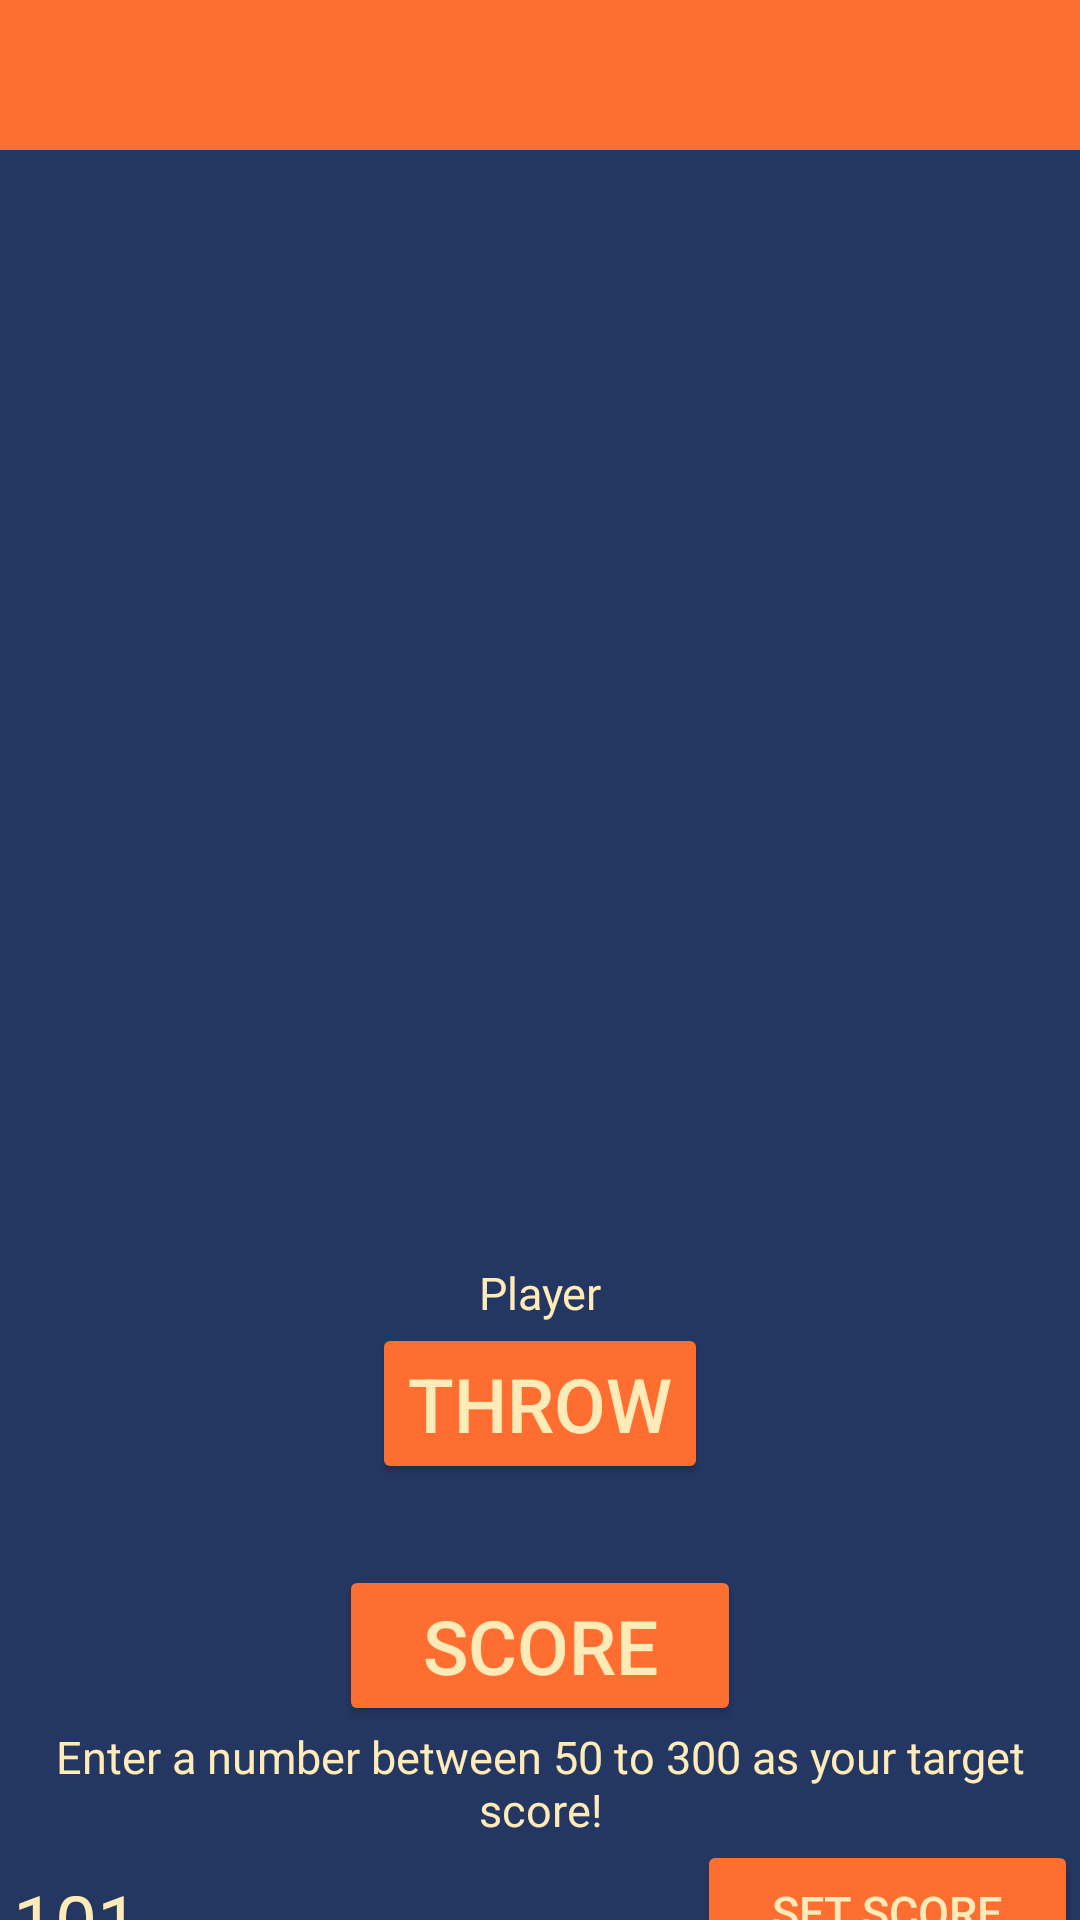

The Android layout XML behind this screen, and the referenced resources:
<!-- AndroidManifest.xml: application theme Theme.DiceGameCWK -->
<!-- res/layout/game_activity.xml -->
<?xml version="1.0" encoding="utf-8"?>
<LinearLayout xmlns:android="http://schemas.android.com/apk/res/android"
    xmlns:app="http://schemas.android.com/apk/res-auto"
    xmlns:tools="http://schemas.android.com/tools"
    android:layout_width="match_parent"
    android:layout_height="match_parent"
    android:orientation="vertical"
    android:background="@color/bluebgk">


    <LinearLayout
        android:layout_width="match_parent"
        android:layout_height="50dp"
        android:background="@color/orangebgk"
        android:orientation="horizontal">

        <TextView
            android:id="@+id/totalScores"
            android:layout_width="151dp"
            android:layout_height="match_parent"

            android:text=""
            android:textColor="@color/peachbgk"
            android:textSize="20sp" />

        <TextView
            android:id="@+id/roundTop"
            android:layout_width="110dp"
            android:layout_height="match_parent"

            android:text=""
            android:textColor="@color/peachbgk"
            android:textSize="15sp" />

        <TextView
            android:id="@+id/score"
            android:layout_width="172dp"
            android:layout_height="match_parent"
            android:text=""
            android:textColor="@color/peachbgk"
            android:textSize="14sp" />

    </LinearLayout>

    <TextView
        android:id="@+id/txtComputerName"
        android:layout_width="match_parent"
        android:layout_height="3dp"
        android:text="@string/computer"
        android:textAlignment="center"
        android:textColor="@color/peachbgk"
        android:textSize="15sp" />

    <ImageView
        android:id="@+id/imgV_Computer"
        android:layout_width="match_parent"
        android:layout_height="64dp"
        android:contentDescription="@string/image_of_computer"
        tools:srcCompat="@drawable/robot" />

    <LinearLayout
        android:layout_width="match_parent"
        android:layout_height="82dp"
        android:orientation="horizontal"
        >

        <ImageView
            android:contentDescription="@string/image_of_dice"
            android:id="@+id/imgVComDie1"
            android:layout_width="0dp"
            android:layout_weight="1"
            android:layout_height="69dp"

            android:layout_marginHorizontal="4dp"

            tools:srcCompat="@tools:sample/avatars" />

        <ImageView
            android:contentDescription="@string/image_of_dice"
            android:id="@+id/imgVComDie2"
            android:layout_width="0dp"
            android:layout_weight="1"
            android:layout_height="69dp"
            android:layout_marginHorizontal="4dp"
            tools:srcCompat="@tools:sample/avatars" />

        <ImageView
            android:contentDescription="@string/image_of_dice"
            android:id="@+id/imgVComDie3"
            android:layout_width="0dp"
            android:layout_weight="1"
            android:layout_height="69dp"
            android:layout_marginHorizontal="4dp"
            tools:srcCompat="@tools:sample/avatars" />

        <ImageView
            android:contentDescription="@string/image_of_dice"
            android:id="@+id/imgVComDie4"
            android:layout_width="0dp"
            android:layout_weight="1"
            android:layout_height="69dp"
            android:layout_marginHorizontal="4dp"
            tools:srcCompat="@tools:sample/avatars" />

        <ImageView
            android:contentDescription="@string/image_of_dice"
            android:id="@+id/imgVComDie5"
            android:layout_width="0dp"
            android:layout_weight="1"
            android:layout_height="69dp"
            android:layout_marginHorizontal="4dp"
            tools:srcCompat="@tools:sample/avatars" />

    </LinearLayout>


    <TextView
        android:id="@+id/txtMiddle"
        android:layout_width="match_parent"
        android:layout_height="65dp"

        android:text=""
        android:textAlignment="center"
        android:textColor="@color/peachbgk"

        android:textSize="18sp" />

    <Space
        android:layout_width="match_parent"
        android:layout_height="00dp"
        />

    <LinearLayout

        android:layout_width="match_parent"
        android:layout_height="81dp"
        android:orientation="horizontal"
     >

        <ImageView
            android:contentDescription="@string/image_of_dice"

            android:id="@+id/imgVPlyDie1"
            android:layout_width="0dp"
            android:layout_weight="1"
            android:layout_height="69dp"
            android:layout_marginHorizontal="4dp"
            tools:srcCompat="@tools:sample/avatars" />

        <ImageView
            android:contentDescription="@string/image_of_dice"
            android:id="@+id/imgVPlyDie2"
            android:layout_width="0dp"
            android:layout_weight="1"
            android:layout_height="69dp"
            android:layout_marginHorizontal="4dp"
            tools:srcCompat="@tools:sample/avatars" />

        <ImageView
            android:contentDescription="@string/image_of_dice"
            android:id="@+id/imgVPlyDie3"
            android:layout_width="0dp"
            android:layout_weight="1"
            android:layout_height="69dp"
            android:layout_marginHorizontal="4dp"
            tools:srcCompat="@tools:sample/avatars" />

        <ImageView
            android:contentDescription="@string/image_of_dice"
            android:id="@+id/imgVPlyDie4"
            android:layout_width="0dp"
            android:layout_weight="1"
            android:layout_height="69dp"
            android:layout_marginHorizontal="4dp"
            tools:srcCompat="@tools:sample/avatars" />

        <ImageView
            android:contentDescription="@string/image_of_dice"
            android:id="@+id/imgVPlyDie5"
            android:layout_width="0dp"
            android:layout_weight="1"
            android:layout_height="69dp"
            android:layout_marginHorizontal="4dp"
            tools:srcCompat="@tools:sample/avatars" />
    </LinearLayout>

    <ImageView
        android:id="@+id/imgV_Player"
        android:layout_width="match_parent"
        android:layout_height="71dp"
        tools:srcCompat="@drawable/player"
        android:contentDescription="@string/image_of_player" />

    <LinearLayout

        android:layout_width="match_parent"
        android:layout_height="317dp"
        android:orientation="vertical"
        android:gravity="center">

        <TextView
            android:id="@+id/txtPlayerName"
            android:layout_width="match_parent"
            android:layout_height="wrap_content"
            android:text="@string/player_name"
            android:textAlignment="center"
            android:textColor="@color/peachbgk"
            android:textSize="15sp" />

        <Button
            android:id="@+id/btn_Throw"
            android:layout_width="wrap_content"
            android:layout_height="wrap_content"
            android:layout_gravity="center_horizontal"
            android:backgroundTint="@color/orangebgk"
            android:text="@string/Throw"
            android:textColor="@color/peachbgk"
            android:textSize="25sp"
            android:visibility="visible"
            app:cornerRadius="20dp" />

        <Space
            android:layout_width="match_parent"
            android:layout_height="27dp" />

        <Button
            android:id="@+id/btn_Score"
            android:layout_width="134dp"
            android:layout_height="wrap_content"
            android:layout_gravity="center_horizontal"
            android:backgroundTint="@color/orangebgk"
            android:text="@string/score"
            android:textColor="@color/peachbgk"
            android:textSize="25sp"
            app:cornerRadius="20dp" />

        <TextView
            android:id="@+id/txtEditPoints"
            android:layout_width="match_parent"
            android:layout_height="38dp"
            android:text="@string/enter_a_number_between_50_to_300_as_your_target_score"
            android:textAlignment="center"
            android:textColor="@color/peachbgk"
            android:textSize="15sp" />

        <LinearLayout
            android:layout_width="match_parent"
            android:layout_height="64dp"
            android:orientation="horizontal"
            android:gravity="center">

            <EditText
                android:id="@+id/CustomPoints"
                android:layout_width="232dp"
                android:layout_height="wrap_content"
                android:layout_gravity="center_horizontal"
                android:backgroundTint="@color/orangebgk"
                android:inputType="number"
                android:text="101"
                android:textColor="@color/peachbgk"
                android:textSize="25sp"
                app:cornerRadius="20dp" />

            <Button
                android:id="@+id/btnSetScore"
                android:layout_width="127dp"
                android:layout_height="wrap_content"
                android:layout_gravity="center_horizontal"
                android:backgroundTint="@color/orangebgk"
                android:text="@string/set_score"
                android:textColor="@color/peachbgk"
                android:textSize="15sp"
                app:cornerRadius="20dp" />

        </LinearLayout>

        <Switch
            android:id="@+id/switch1"
            android:layout_width="177dp"
            android:layout_height="51dp"
            android:scrollbarSize="200dp"
            android:text="@string/hard_mode"
            android:textColor="@color/peachbgk" />


    </LinearLayout>

</LinearLayout>
<!-- resources referenced by this layout -->
<resources>
  <color name="bluebgk">#243763</color>
  <color name="orangebgk">#FF6E31</color>
  <color name="peachbgk">#FFEBB7</color>
  <!-- drawable player: png bitmap (drawable, 103021 bytes) -->
  <!-- drawable robot: png bitmap (drawable, 25769 bytes) -->
  <string name="Throw">Throw</string>
  <string name="computer">Computer</string>
  <string name="enter_a_number_between_50_to_300_as_your_target_score">Enter a number between 50 to 300 as your target score!</string>
  <string name="hard_mode">Hard mode</string>
  <string name="image_of_computer">image of computer</string>
  <string name="image_of_dice">image of dice</string>
  <string name="image_of_player">image of player</string>
  <string name="player_name">Player</string>
  <string name="score">Score</string>
  <string name="set_score">Set score</string>
  <style name="Theme.DiceGameCWK" parent="Theme.MaterialComponents.DayNight.DarkActionBar">
          
          <item name="colorPrimary">@color/purple_500</item>
          <item name="colorPrimaryVariant">@color/purple_700</item>
          <item name="colorOnPrimary">@color/white</item>
          
          <item name="colorSecondary">@color/teal_200</item>
          <item name="colorSecondaryVariant">@color/teal_700</item>
          <item name="colorOnSecondary">@color/black</item>
          
          <item name="android:statusBarColor">?attr/colorPrimaryVariant</item>
          
      </style>
  <color name="purple_500">#FF6200EE</color>
  <color name="purple_700">#FF3700B3</color>
  <color name="white">#FFFFFFFF</color>
  <color name="teal_200">#FF03DAC5</color>
  <color name="teal_700">#FF018786</color>
  <color name="black">#FF000000</color>
</resources>
